Labelled photos from "DATASETS_ORGANIZED", an image-classification folder in louieesss/Capstone. The possible labels are: not pollinated, pollinated, pollinating.

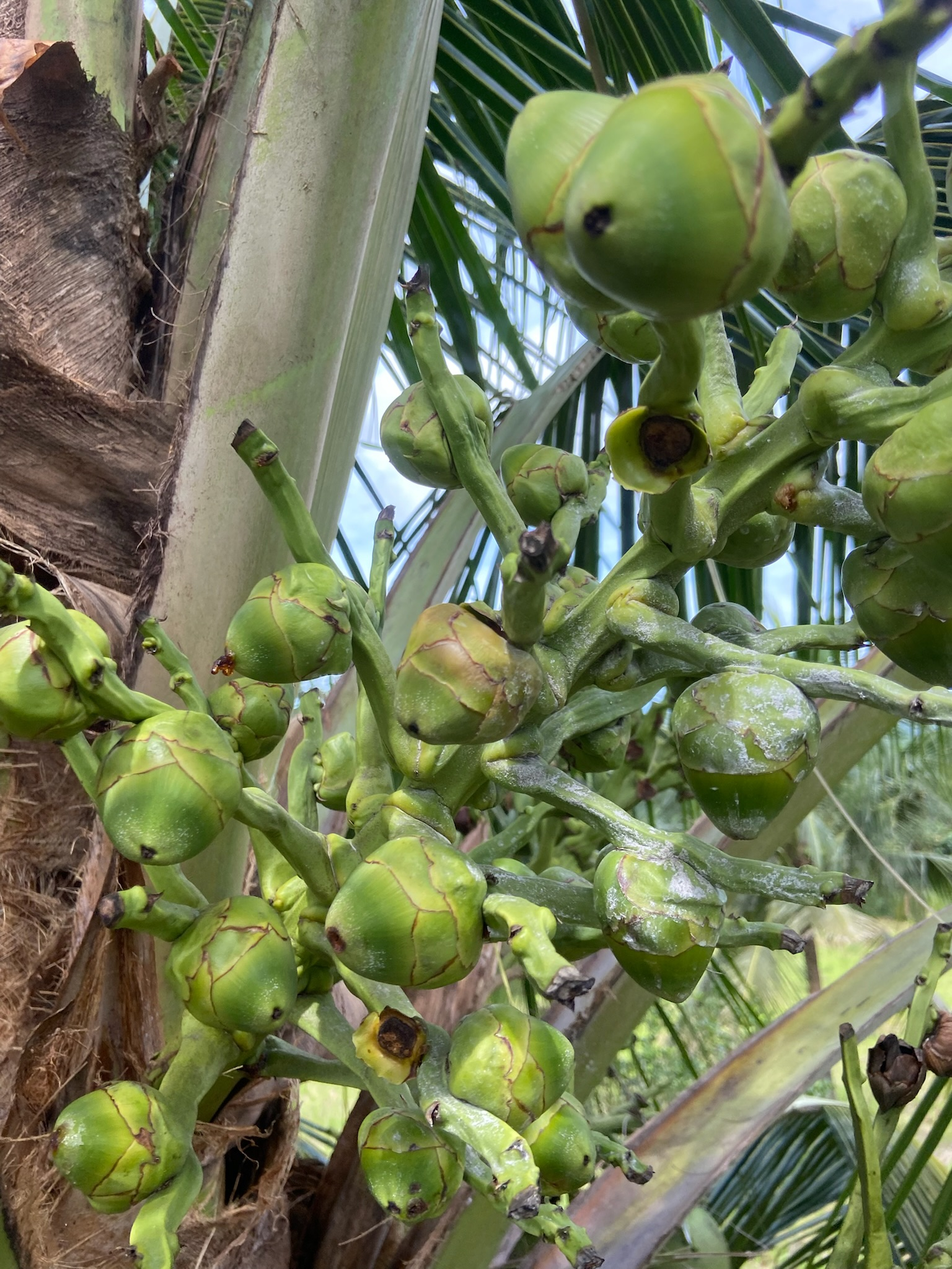
Label: pollinated

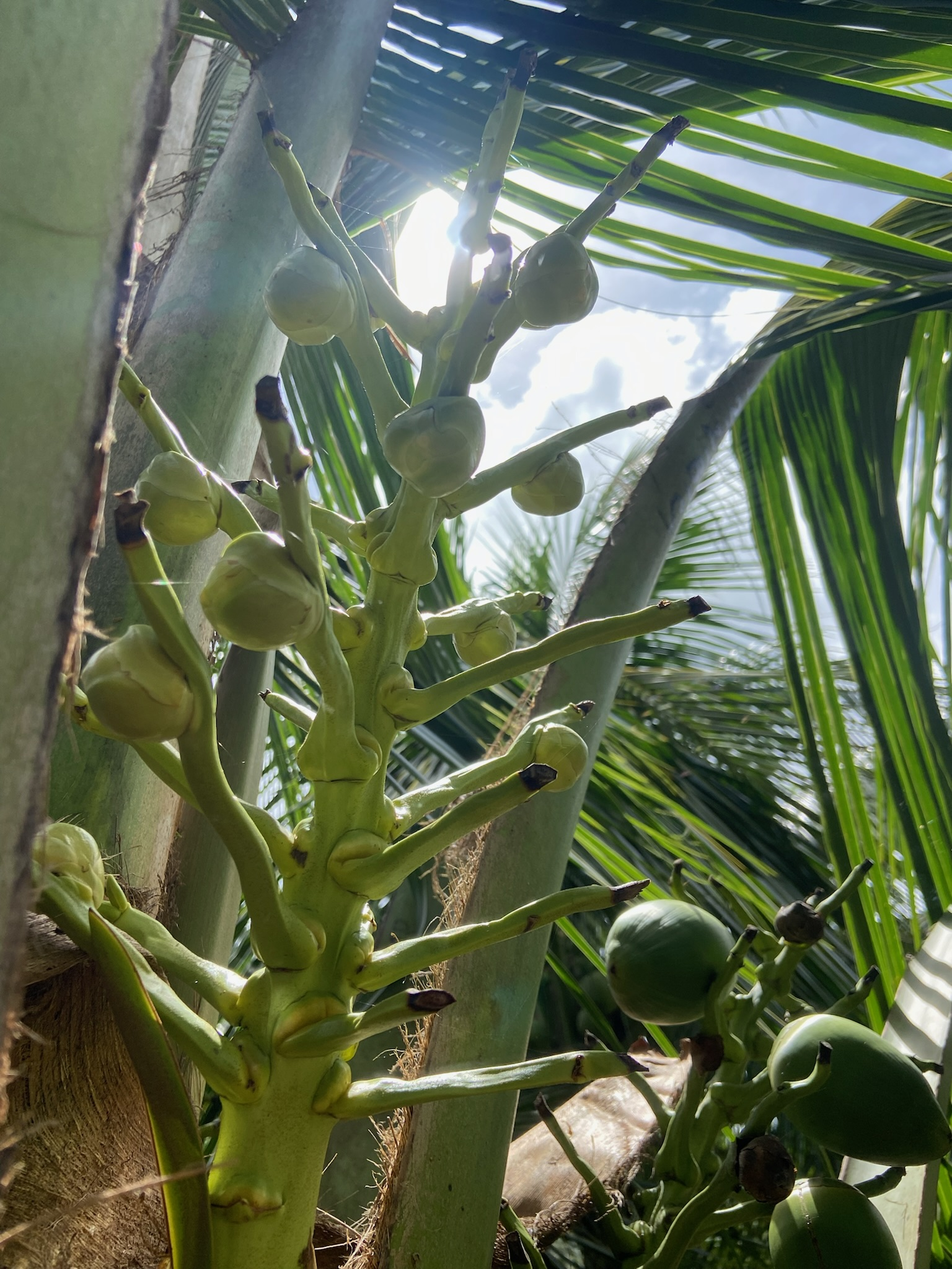
Label: not pollinated

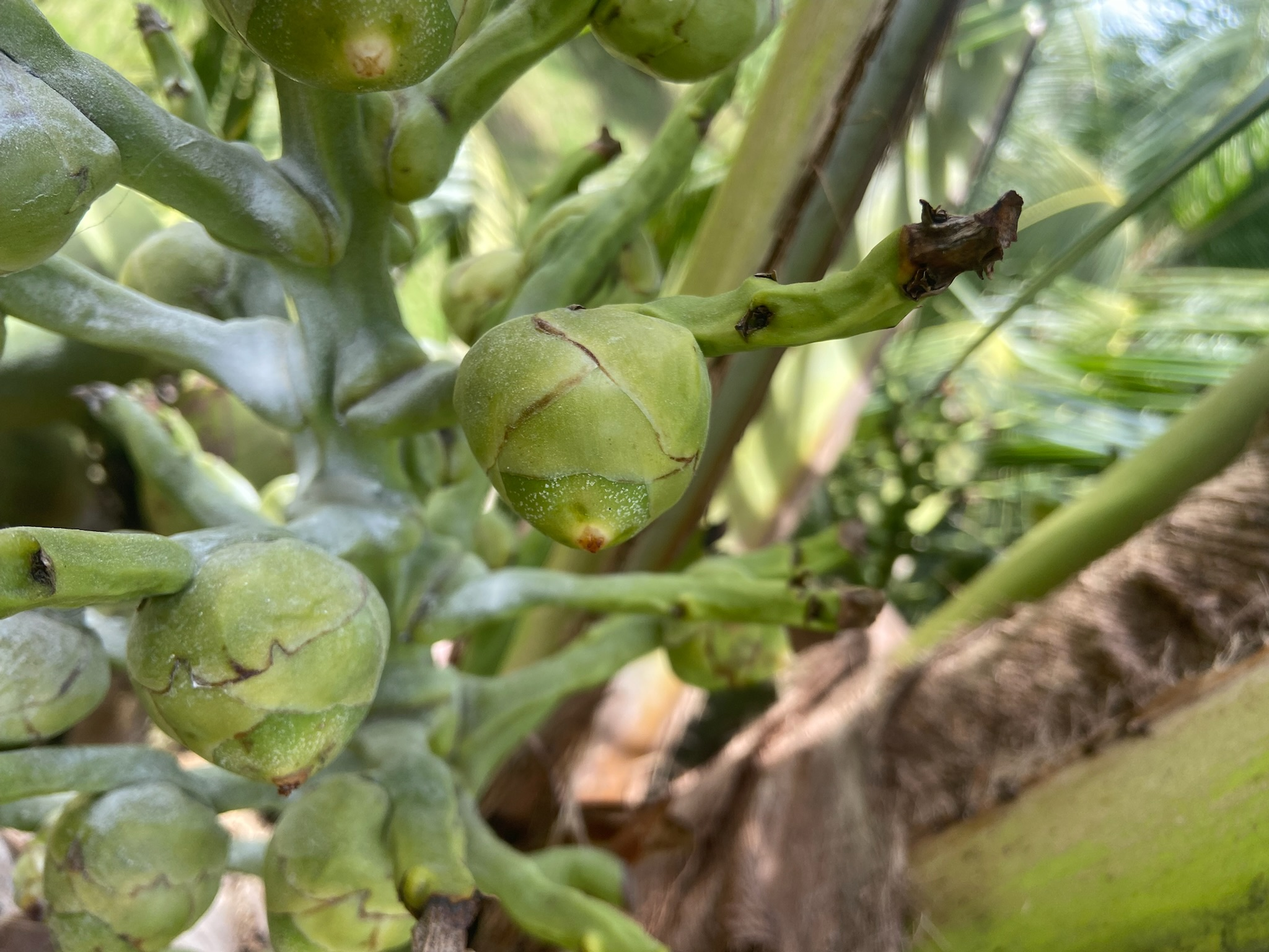
Label: not pollinated

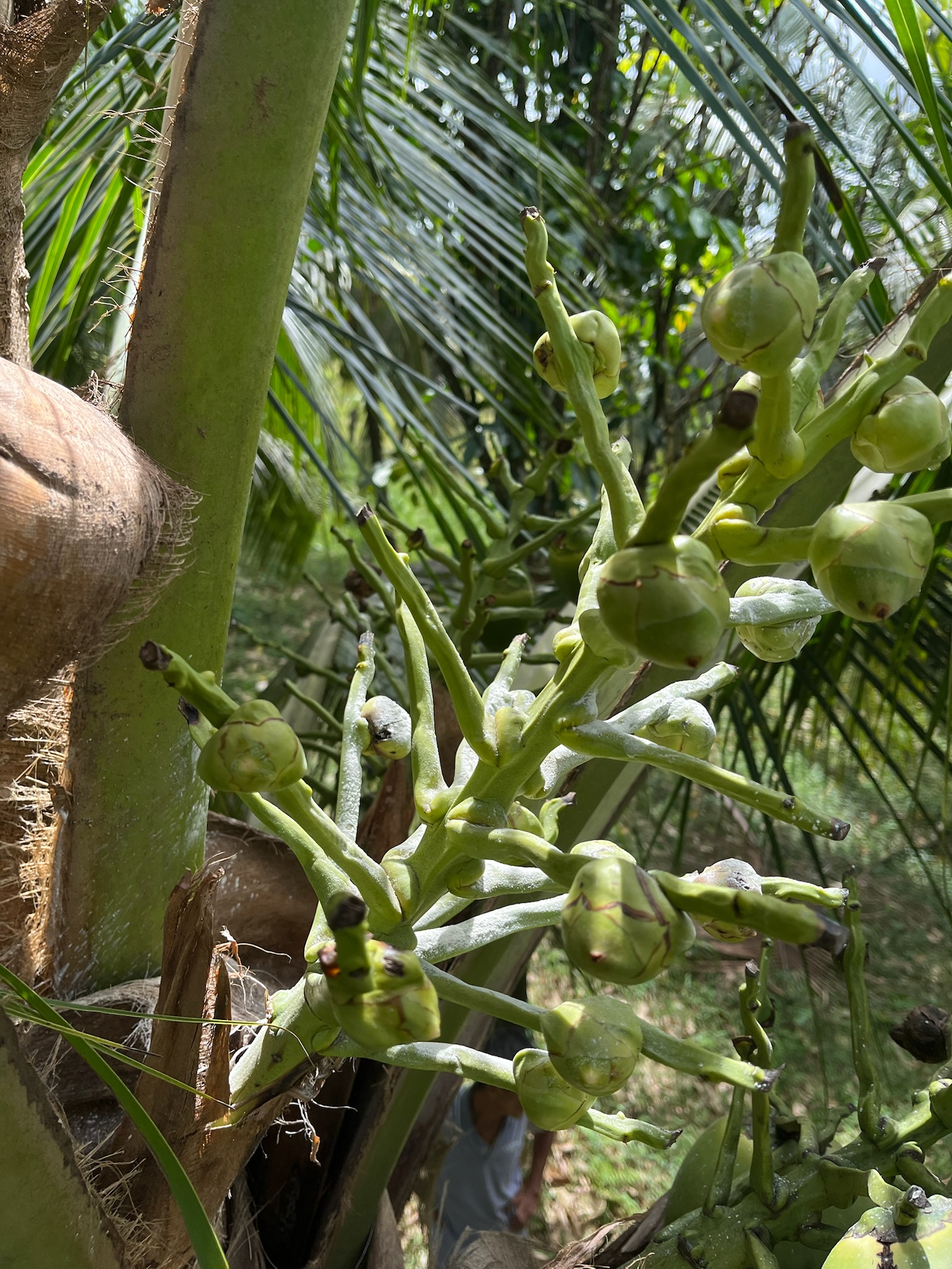
Label: pollinating

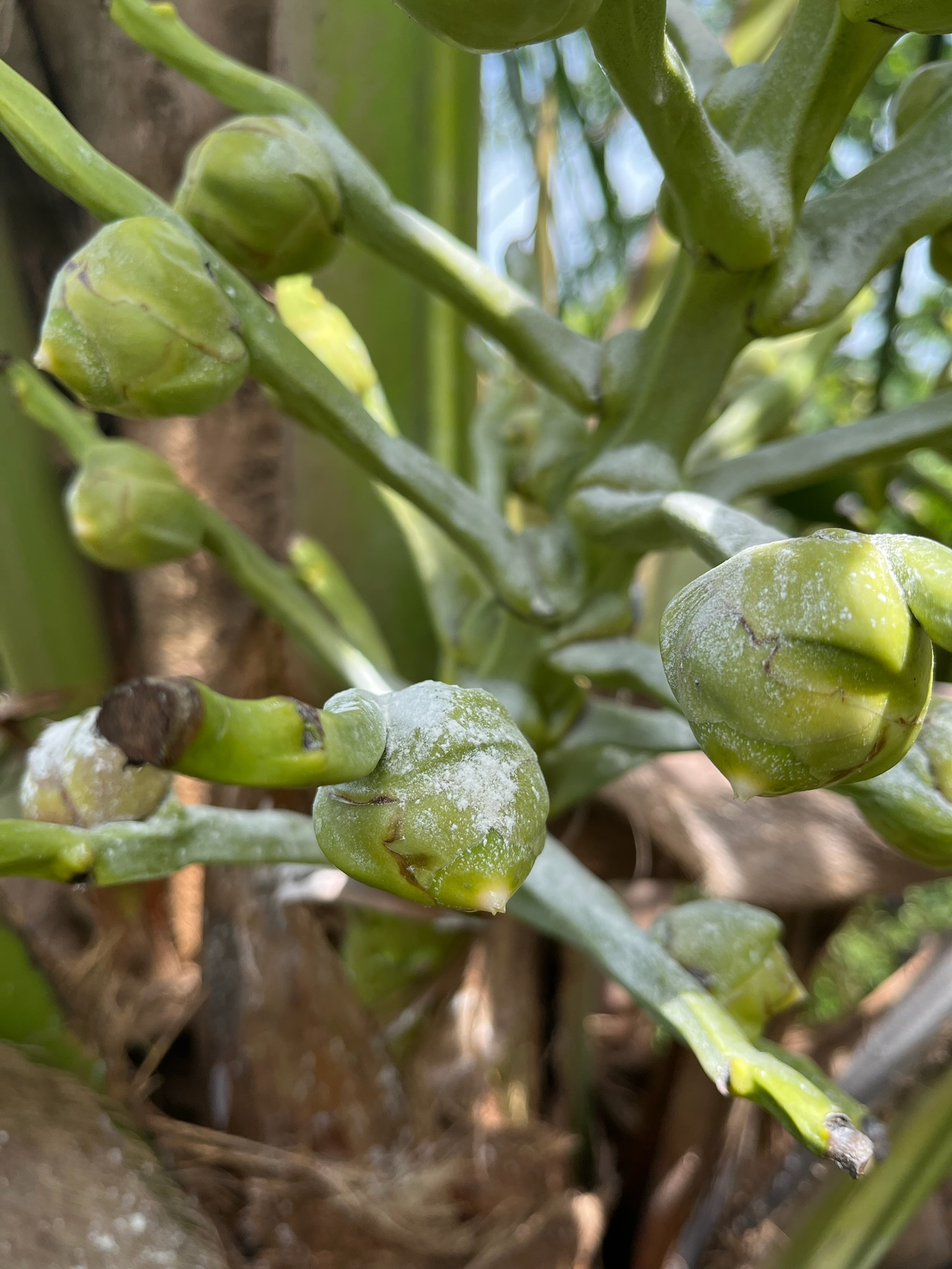
Label: pollinating

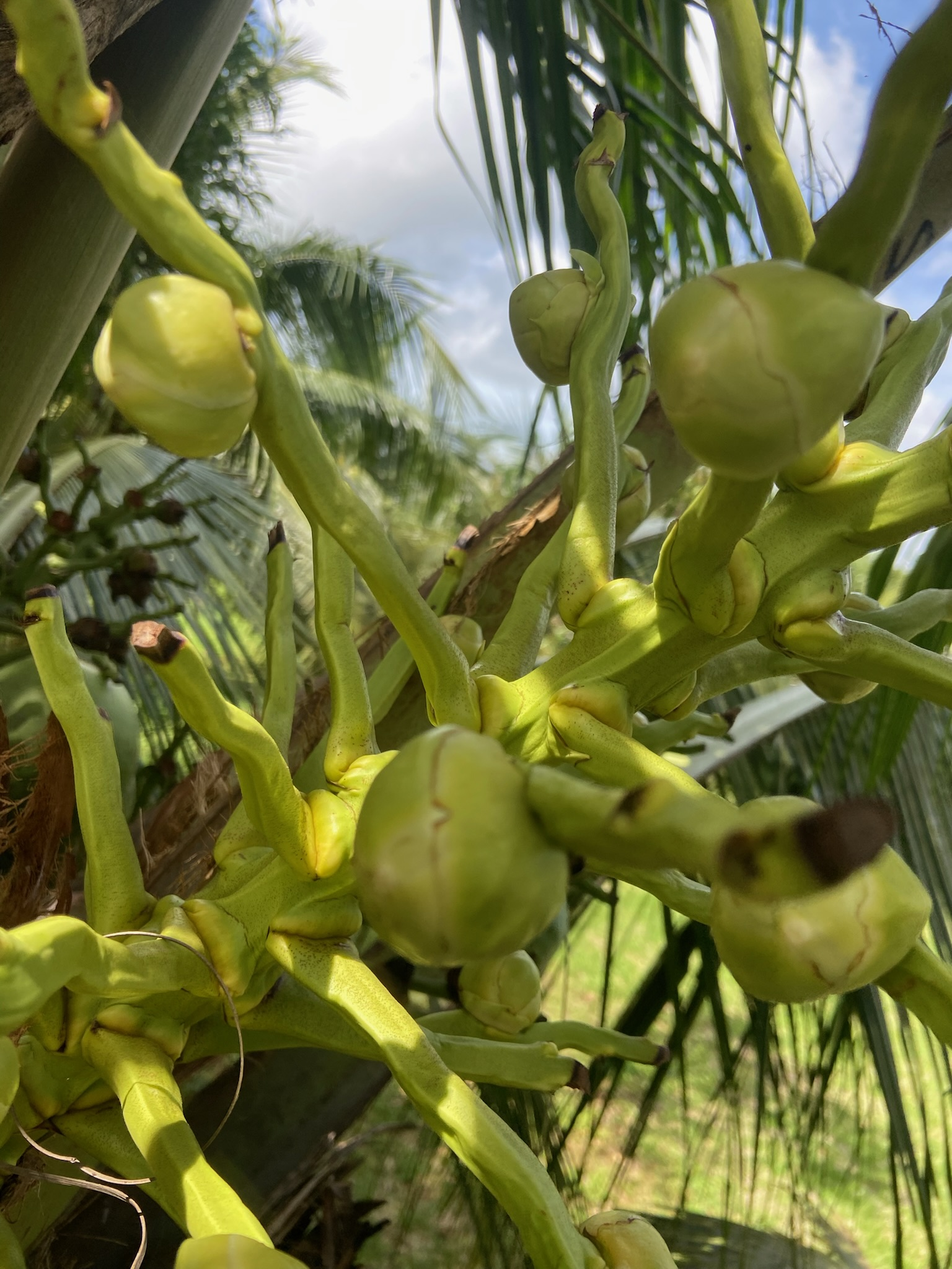
Label: not pollinated
